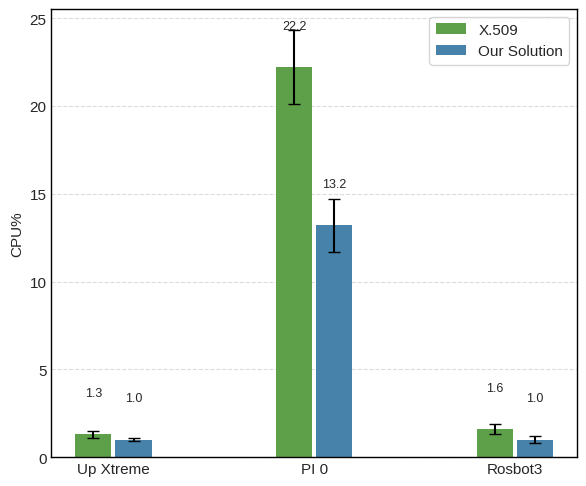

Generate this figure with matplotlib: (Note: this script raises an exception after producing the figure.)
import numpy as np
import matplotlib.pyplot as plt

plt.rcParams.update({'font.size': 11})

# === Dati medi CPU per ciascun dispositivo ===
groups = ["Up Xtreme", "PI 0", "Rosbot3"]
means_cpu_x509 = [1.3, 22.2, 1.6]  # medie CPU scenario X.509
means_cpu_vc = [1.0, 13.2, 1.0]    # medie CPU scenario VC
std_cpu_x509 = [0.2, 2.1, 0.3]     # deviazioni standard
std_cpu_vc = [0.1, 1.5, 0.2]       # deviazioni standard

x = np.arange(len(groups))
width = 0.18  # barre più strette

# === Colori moderni (pastello) ===
col_x509 = "#5EA04A"
col_vc   = "#4682A9"

plt.style.use('seaborn-v0_8-whitegrid')
fig, ax = plt.subplots(figsize=(6,5))

offset = 0.10  # distanza tra le barre

# === Barre con barre di errore ===
bars_x509 = ax.bar(x - offset, means_cpu_x509, width, label="X.509",
                   color=col_x509, yerr=std_cpu_x509, capsize=4, ecolor='black')
bars_vc   = ax.bar(x + offset, means_cpu_vc, width, label="Our Solution",
                   color=col_vc, yerr=std_cpu_vc, capsize=4, ecolor='black')

# === Etichette valori sopra le barre ===
for bar in bars_x509:
    h = bar.get_height()
    ax.text(bar.get_x() + bar.get_width()/2, h + 2, f"{h:.1f}",
            ha='center', va='bottom', fontsize=9)

for bar in bars_vc:
    h = bar.get_height()
    ax.text(bar.get_x() + bar.get_width()/2, h + 2, f"{h:.1f}",
            ha='center', va='bottom', fontsize=9)

# === Personalizzazioni ===
ax.set_xticks(x)
ax.set_xticklabels(groups)
ax.set_ylabel("CPU%")
ax.legend(frameon=True)

ax.spines['bottom'].set_color('black')
ax.spines['left'].set_color('black')
ax.spines['top'].set_color('black')
ax.spines['right'].set_color('black')

ax.grid(True, axis='y', linestyle='--', alpha=0.7)
ax.grid(False, axis='x')

plt.tight_layout()
plt.savefig("cpu_comparison_err.pgf")
plt.savefig("cpu_comparison_err.pdf", dpi=300)
plt.show()
